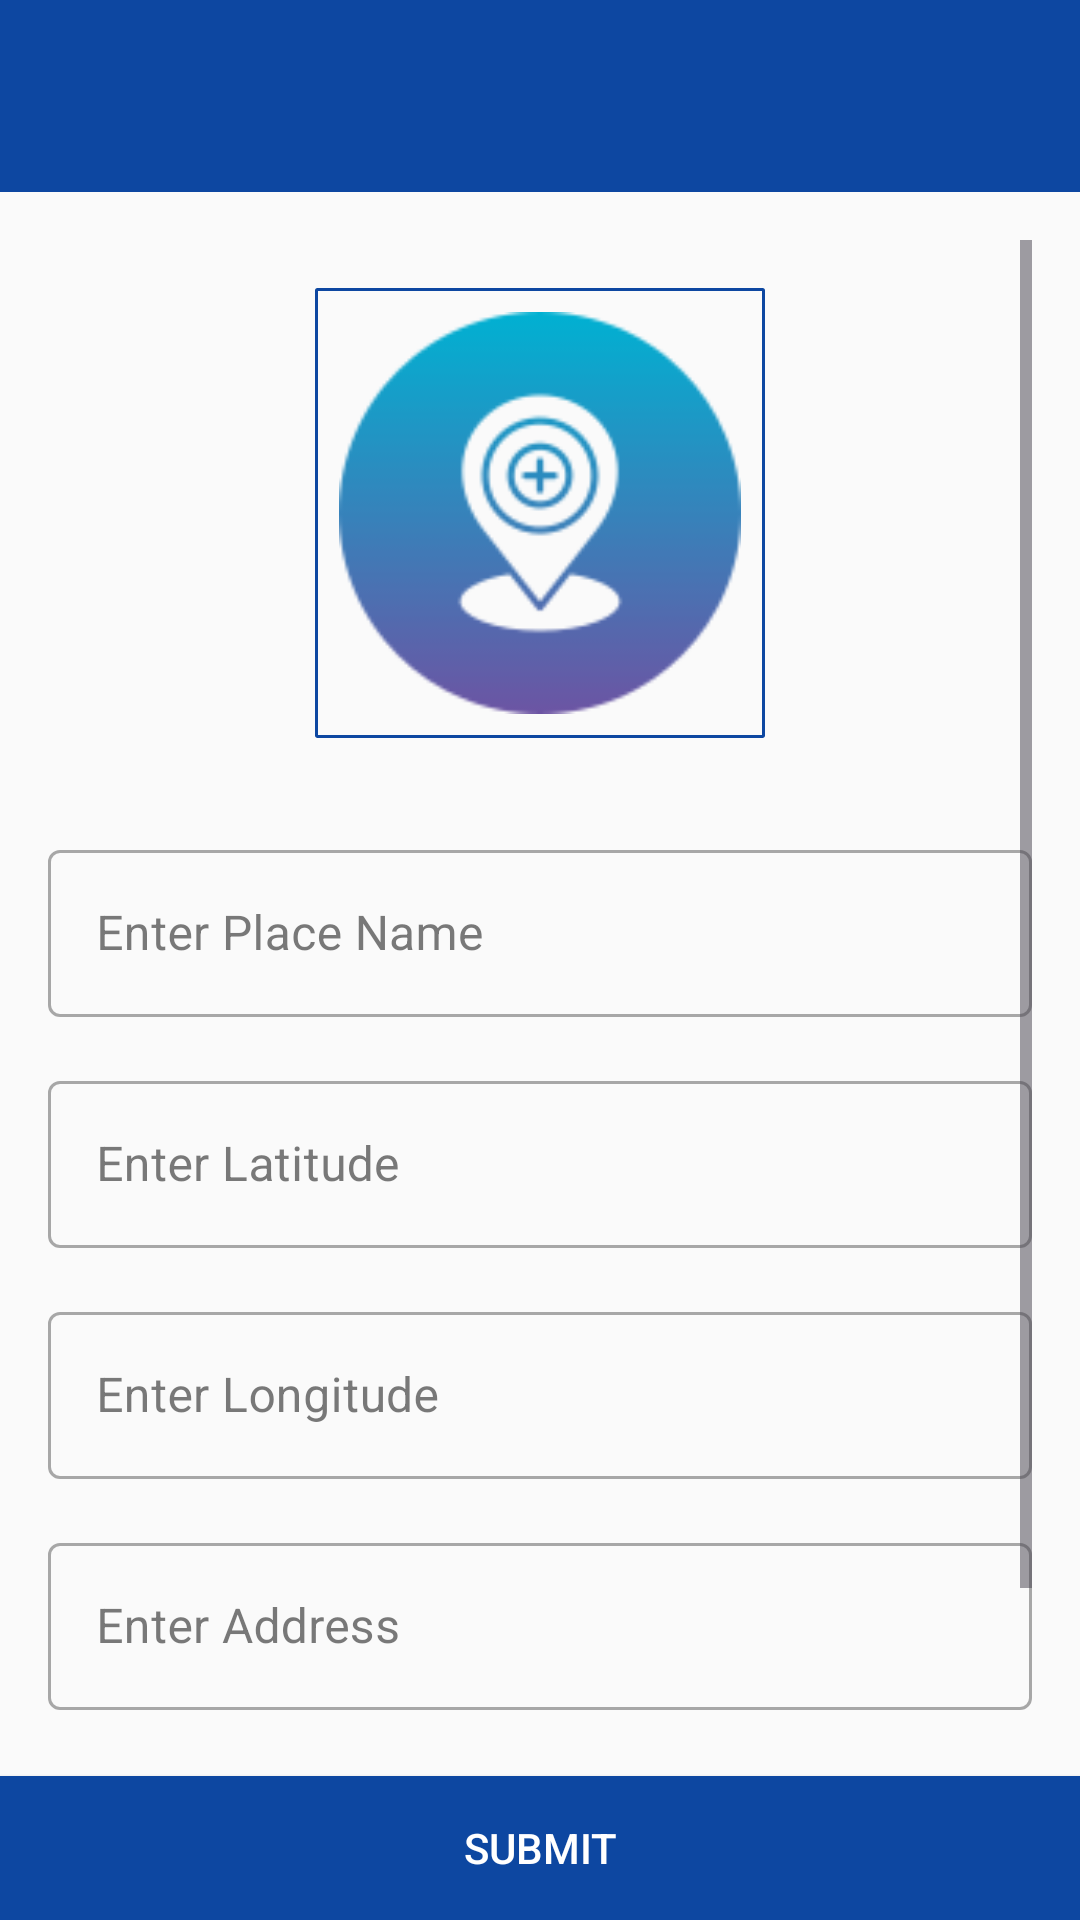

Produce the Android XML layout that renders to this screen, including the resource entries it uses.
<!-- AndroidManifest.xml: application theme Theme.AcLoc -->
<!-- res/layout/activity_add_new_place.xml -->
<?xml version="1.0" encoding="utf-8"?>
<RelativeLayout xmlns:android="http://schemas.android.com/apk/res/android"
    xmlns:app="http://schemas.android.com/apk/res-auto"
    xmlns:tools="http://schemas.android.com/tools"
    android:id="@+id/rlAddPlace"
    android:layout_width="match_parent"
    android:layout_height="match_parent"
    tools:context="com.example.acloc.activity.AddNewPlaceActivity">

    <include
        android:id="@+id/toolbar"
        layout="@layout/toolbar" />

    <ScrollView
        android:layout_width="match_parent"
        android:layout_height="wrap_content"
        android:layout_above="@id/btnSubmit"
        android:layout_below="@id/toolbar"
        android:fillViewport="true"
        android:fitsSystemWindows="true"
        android:padding="@dimen/layout_padding">

        <LinearLayout
            android:id="@+id/llInput"
            android:layout_width="match_parent"
            android:layout_height="wrap_content"
            android:orientation="vertical">

            <ImageView
                android:id="@+id/ivPlacePhoto"
                android:layout_width="@dimen/image_view_width"
                android:layout_height="@dimen/image_view_height"
                android:layout_gravity="center"
                android:layout_margin="@dimen/layout_padding"
                android:background="@drawable/rectangle"
                android:importantForAccessibility="no"
                android:importantForAutofill="no"
                android:padding="@dimen/content_padding"
                android:src="@drawable/logo_add_location" />

            <com.google.android.material.textfield.TextInputLayout
                style="@style/Widget.MaterialComponents.TextInputLayout.OutlinedBox"
                android:layout_width="match_parent"
                android:layout_height="wrap_content"
                android:layout_marginTop="@dimen/layout_padding"
                app:startIconDrawable="@drawable/ic_location">

                <com.google.android.material.textfield.TextInputEditText
                    android:id="@+id/etPlaceName"
                    android:layout_width="match_parent"
                    android:layout_height="wrap_content"
                    android:hint="@string/Enter_Place_Name"
                    android:importantForAutofill="no"
                    android:inputType="text"
                    tools:ignore="HardcodedText" />
            </com.google.android.material.textfield.TextInputLayout>

            <com.google.android.material.textfield.TextInputLayout
                style="@style/Widget.MaterialComponents.TextInputLayout.OutlinedBox"
                android:layout_width="match_parent"
                android:layout_height="wrap_content"
                android:layout_marginTop="@dimen/layout_padding"
                app:startIconDrawable="@drawable/ic_location">

                <com.google.android.material.textfield.TextInputEditText
                    android:id="@+id/etLatitude"
                    android:layout_width="match_parent"
                    android:layout_height="wrap_content"
                    android:focusable="false"
                    android:hint="@string/Enter_Latitude"
                    android:importantForAutofill="no"
                    android:inputType="text"
                    tools:ignore="HardcodedText" />
            </com.google.android.material.textfield.TextInputLayout>

            <com.google.android.material.textfield.TextInputLayout
                style="@style/Widget.MaterialComponents.TextInputLayout.OutlinedBox"
                android:layout_width="match_parent"
                android:layout_height="wrap_content"
                android:layout_marginTop="@dimen/layout_padding"
                app:startIconDrawable="@drawable/ic_location">

                <com.google.android.material.textfield.TextInputEditText
                    android:id="@+id/etLongitude"
                    android:layout_width="match_parent"
                    android:layout_height="wrap_content"
                    android:focusable="false"
                    android:hint="@string/Enter_Longitude"
                    android:importantForAutofill="no"
                    android:inputType="text"
                    tools:ignore="HardcodedText" />
            </com.google.android.material.textfield.TextInputLayout>

            <com.google.android.material.textfield.TextInputLayout
                style="@style/Widget.MaterialComponents.TextInputLayout.OutlinedBox"
                android:layout_width="match_parent"
                android:layout_height="wrap_content"
                android:layout_marginTop="@dimen/layout_padding"
                app:startIconDrawable="@drawable/ic_location">

                <com.google.android.material.textfield.TextInputEditText
                    android:id="@+id/etAddress"
                    android:layout_width="match_parent"
                    android:layout_height="wrap_content"
                    android:hint="@string/Enter_Address"
                    android:importantForAutofill="no"
                    android:inputType="textImeMultiLine"
                    android:maxLines="4"
                    tools:ignore="HardcodedText" />
            </com.google.android.material.textfield.TextInputLayout>

            <com.google.android.material.textfield.TextInputLayout
                style="@style/Widget.MaterialComponents.TextInputLayout.OutlinedBox"
                android:layout_width="match_parent"
                android:layout_height="wrap_content"
                android:layout_marginTop="@dimen/layout_padding"
                app:startIconDrawable="@drawable/ic_location">

                <com.google.android.material.textfield.TextInputEditText
                    android:id="@+id/etPlaceDescription"
                    android:layout_width="match_parent"
                    android:layout_height="wrap_content"
                    android:hint="@string/Enter_Place_Description"
                    android:importantForAutofill="no"
                    android:inputType="textImeMultiLine"
                    android:maxLines="5"
                    tools:ignore="HardcodedText" />
            </com.google.android.material.textfield.TextInputLayout>


        </LinearLayout>
    </ScrollView>

    <androidx.appcompat.widget.AppCompatButton
        android:id="@+id/btnSubmit"
        android:layout_width="match_parent"
        android:layout_height="wrap_content"
        android:layout_alignParentBottom="true"
        android:background="?attr/colorPrimary"
        android:backgroundTintMode="src_atop"
        android:text="@string/SUBMIT"
        android:textColor="?attr/colorOnPrimary"
        tools:ignore="HardcodedText" />
</RelativeLayout>
<!-- res/layout/toolbar.xml (included above) -->
<?xml version="1.0" encoding="utf-8"?>
<androidx.appcompat.widget.Toolbar xmlns:android="http://schemas.android.com/apk/res/android"
    xmlns:app="http://schemas.android.com/apk/res-auto"
    android:id="@+id/toolbar"
    android:layout_width="match_parent"
    android:layout_height="?attr/actionBarSize"
    android:background="?attr/colorPrimary"
    android:textColor="?attr/colorOnPrimary"
    android:theme="@style/ThemeOverlay.AppCompat.Dark.ActionBar"
    app:popupTheme="@style/ThemeOverlay.AppCompat.DayNight"
    app:titleTextColor="?attr/colorOnPrimary" />
<!-- resources referenced by this layout -->
<resources>
  <dimen name="content_padding">8dp</dimen>
  <dimen name="image_view_height">150dp</dimen>
  <dimen name="image_view_width">150dp</dimen>
  <dimen name="layout_padding">16dp</dimen>
  <!-- drawable logo_add_location: png bitmap (drawable, 7479 bytes) -->
  <!-- drawable rectangle (drawable) -->
  <?xml version="1.0" encoding="utf-8"?>
  <shape xmlns:android="http://schemas.android.com/apk/res/android" android:shape="rectangle">
      <solid android:color="@android:color/transparent"/>
      <corners android:radius="1px"/>
      <stroke  android:width="1dip" android:color="?attr/colorPrimary"/>
  </shape>
  <string name="Enter_Address">Enter Address</string>
  <string name="Enter_Latitude">Enter Latitude</string>
  <string name="Enter_Longitude">Enter Longitude</string>
  <string name="Enter_Place_Description">Enter Place Description</string>
  <string name="Enter_Place_Name">Enter Place Name</string>
  <string name="SUBMIT">SUBMIT</string>
  <style name="Theme.AcLoc" parent="Base.Theme.AcLoc">
          <item name="colorPrimary">@color/primaryColor_light</item>
          <item name="colorPrimaryVariant">@color/primaryVariant_light</item>
          <item name="colorOnPrimary">@color/onPrimaryColor_light</item>
          <item name="colorSecondary">@color/onSecondaryColor_light</item>
          <item name="android:colorBackground">@color/backgroundColor_light</item>
          <item name="colorSurface">@color/surfaceColor_light</item>
          <item name="android:textColorPrimary">@color/onBackgroundColor_light</item>
          <item name="colorOnSurface">@color/onSurfaceColor_light</item>  
          <item name="colorError">@color/errorColor_light</item> 
          <item name="colorAccent">@color/accentColor_light</item> 
          <item name="backgroundColor">@color/backgroundColor_light</item>
          <item name="colorTertiary">@color/colorTertiary_light</item>
      </style>
  <style name="Base.Theme.AcLoc" parent="Theme.Material3.DayNight.NoActionBar">
          
          
      </style>
  <color name="primaryColor_light">#0D47A1</color>
  <color name="primaryVariant_light">#42A5F5</color>
  <color name="onPrimaryColor_light">#FFFFFF</color>
  <color name="onSecondaryColor_light">#000000</color>
  <color name="backgroundColor_light">#FAFAFA</color>
  <color name="surfaceColor_light">#FFFFFF</color>
  <color name="onBackgroundColor_light">#212121</color>
  <color name="onSurfaceColor_light">#212121</color>
  <color name="errorColor_light">#C62828</color>
  <color name="accentColor_light">#FF4081</color>
  <color name="colorTertiary_light">#e8edf6</color>
</resources>
